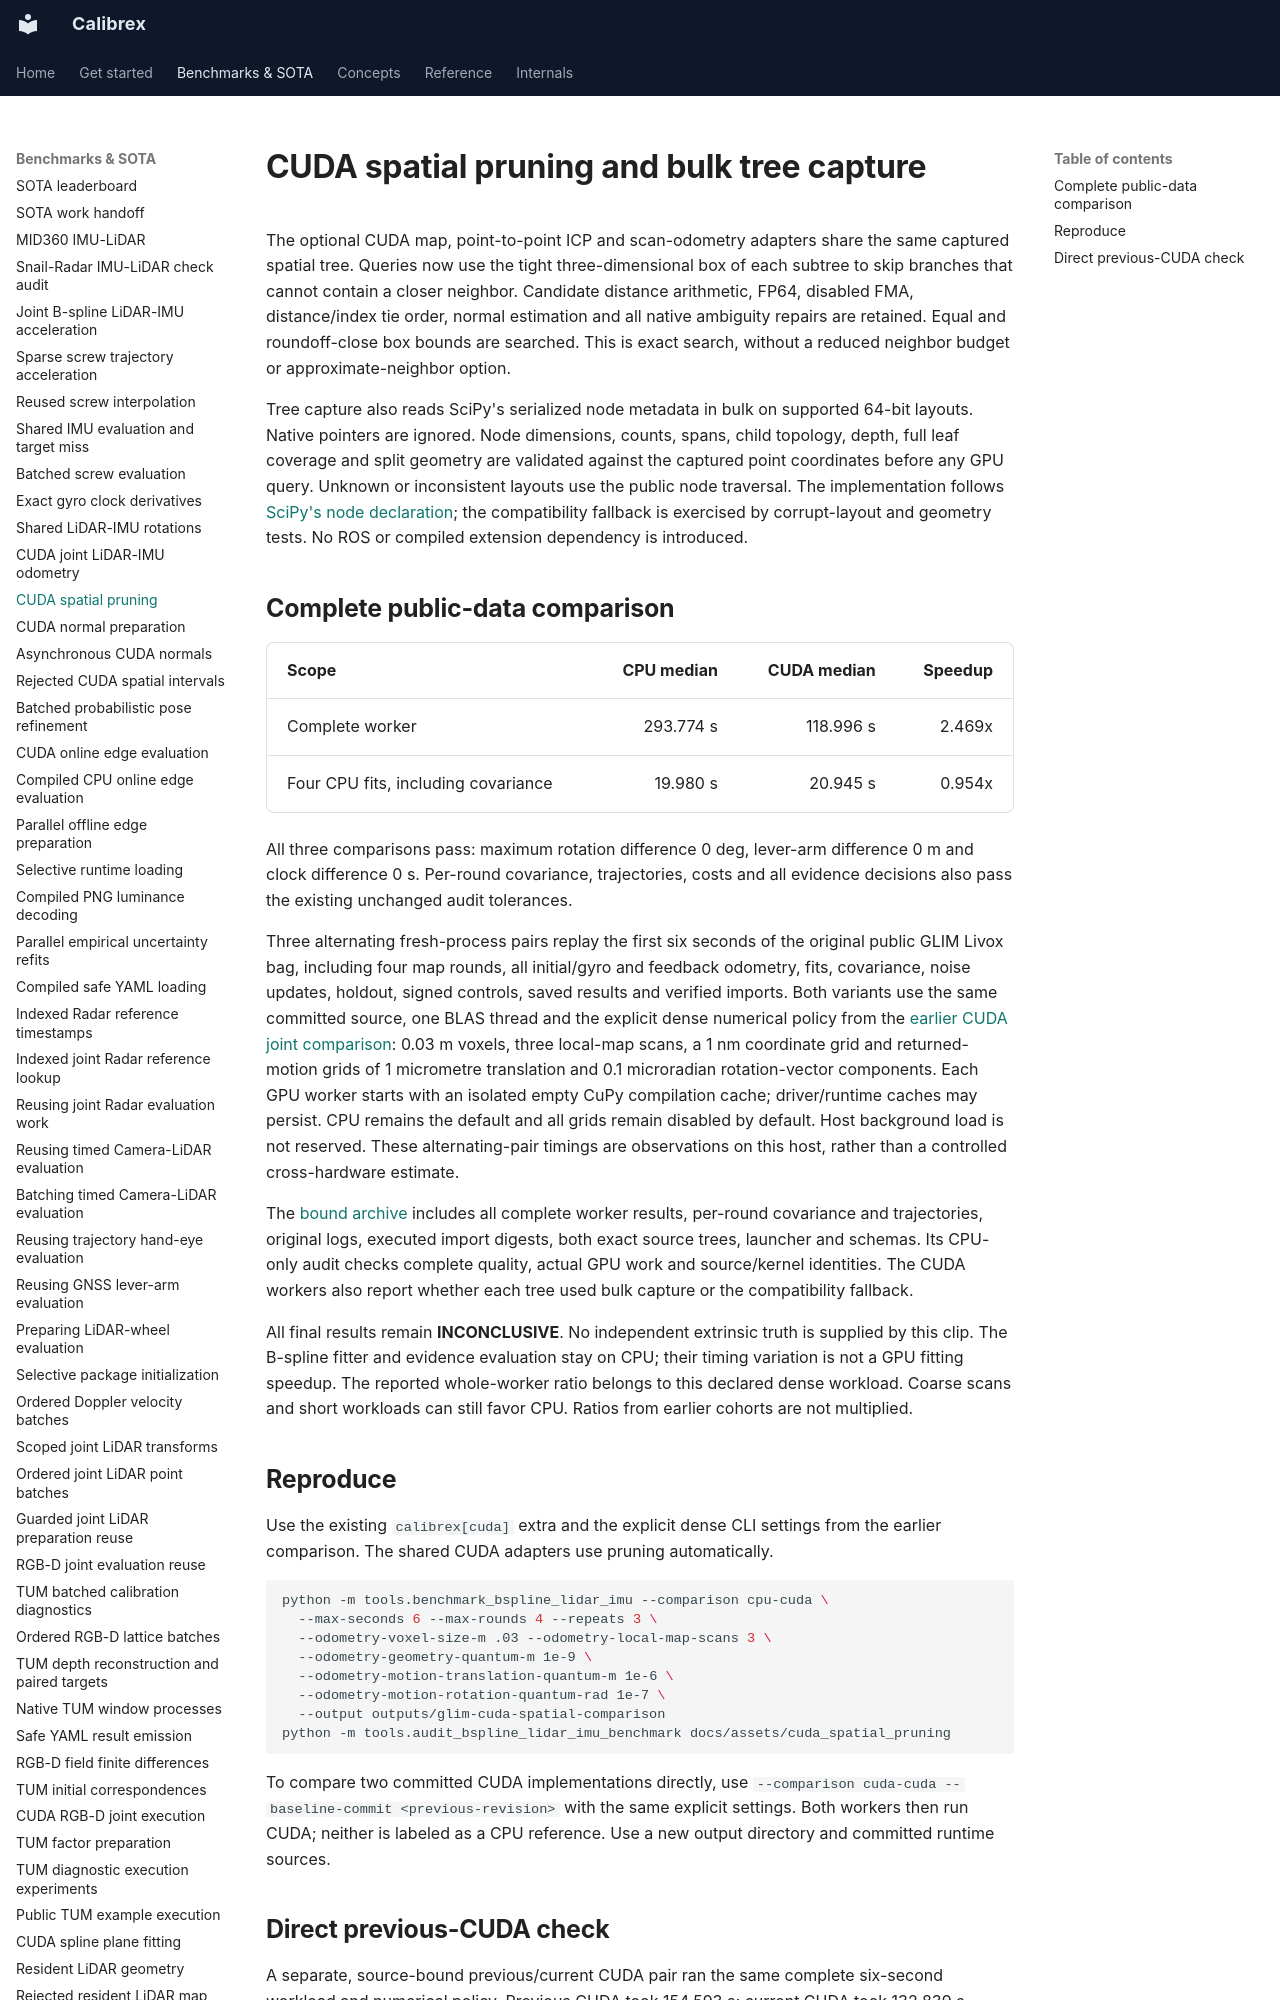

repository: rsasaki0109/Calibrex · page: benchmarks/cuda_spatial_pruning/index.html · generator: mkdocs

# CUDA spatial pruning and bulk tree capture

The optional CUDA map, point-to-point ICP and scan-odometry adapters share
the same captured spatial tree. Queries now use the tight three-dimensional
box of each subtree to skip branches that cannot contain a closer neighbor.
Candidate distance arithmetic, FP64, disabled FMA, distance/index tie order,
normal estimation and all native ambiguity repairs are retained. Equal and
roundoff-close box bounds are searched. This is exact search, without a
reduced neighbor budget or approximate-neighbor option.

Tree capture also reads SciPy's serialized node metadata in bulk on supported
64-bit layouts. Native pointers are ignored. Node dimensions, counts, spans,
child topology, depth, full leaf coverage and split geometry are validated
against the captured point coordinates before any GPU query. Unknown or
inconsistent layouts use the public node traversal. The implementation follows
[SciPy's node declaration](https://github.com/scipy/scipy/blob/v1.17.1/scipy/spatial/ckdtree/src/ckdtree_decl.h);
the compatibility fallback is exercised by corrupt-layout and geometry tests.
No ROS or compiled extension dependency is introduced.
